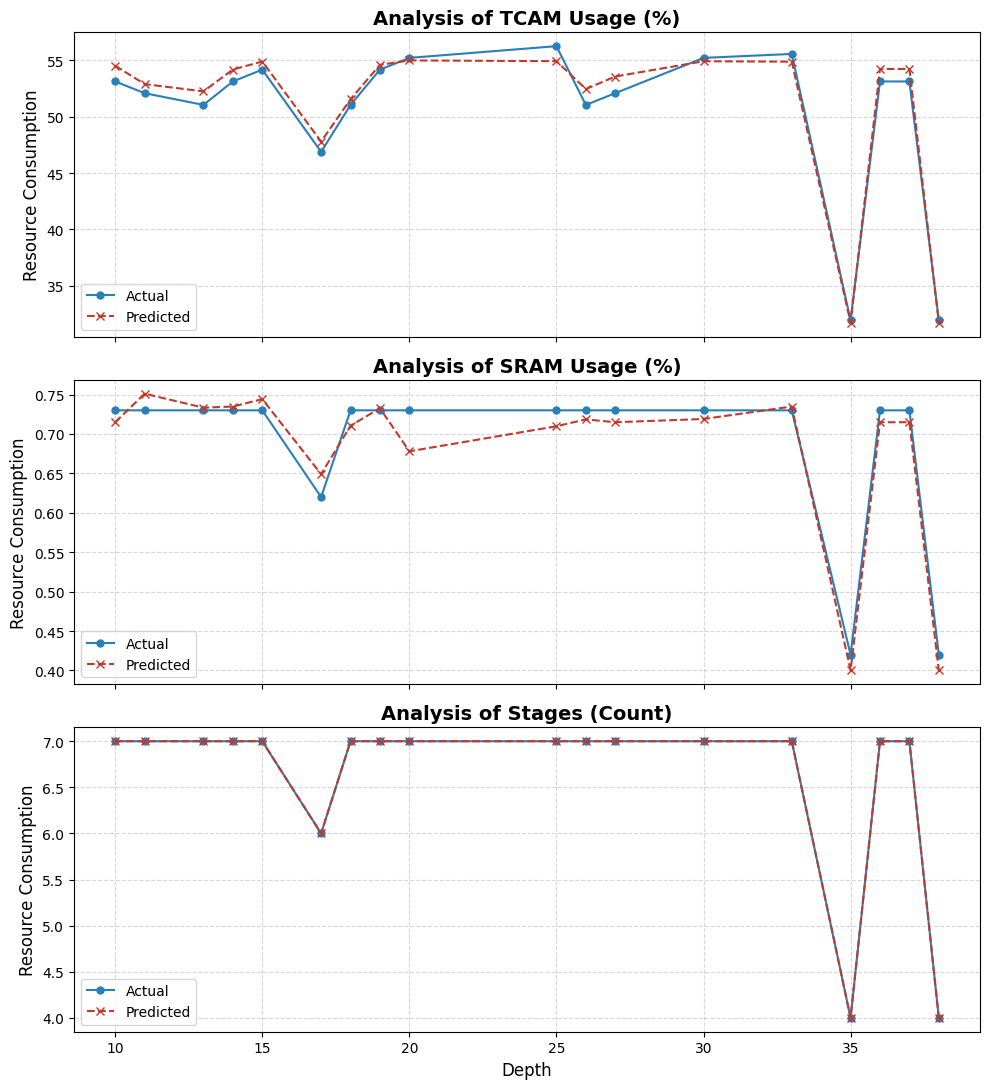

Generate this figure with matplotlib:
import matplotlib.pyplot as plt
import numpy as np

# Set font to Times New Roman globally
plt.rcParams["font.family"] = "serif"
plt.rcParams["font.serif"] = ["Times New Roman"]
plt.rcParams["axes.unicode_minus"] = False

# raw data provided by user with header for clarity:
# ID | Category | TCAM (%) | SRAM (%) | Stage | Depth | Diff
raw_data = """
29	Actual	31.94	0.42	4	35	0.2064
	Predicted	31.7336	0.4001	4		
28	Actual	31.94	0.42	4	38	0.2256
	Predicted	31.7144	0.4001	4		
25	Actual	46.88	0.62	6	17	0.9054
	Predicted	47.7854	0.6490	6		
15	Actual	55.21	0.73	7	20	0.2248
	Predicted	54.9852	0.6780	7		
8	Actual	55.21	0.73	7	30	0.2993
	Predicted	54.9107	0.7190	7		
18	Actual	54.17	0.73	7	19	0.4243
	Predicted	54.5943	0.7326	7		
23	Actual	51.04	0.73	7	18	0.5036
	Predicted	51.5436	0.7105	7		
4	Actual	55.56	0.73	7	33	0.6844
	Predicted	54.8756	0.7348	7		
19	Actual	54.17	0.73	7	15	0.7197
	Predicted	54.8897	0.7442	7		
26	Actual	52.08	0.73	7	11	0.8057
	Predicted	52.8857	0.7511	7		
21	Actual	53.12	0.73	7	14	1.0558
	Predicted	54.1758	0.7348	7		
9	Actual	53.12	0.73	7	36	1.1092
	Predicted	54.2292	0.7149	7		
10	Actual	53.12	0.73	7	37	1.1092
	Predicted	54.2292	0.7149	7		
24	Actual	51.04	0.73	7	13	1.2006
	Predicted	52.2406	0.7334	7		
16	Actual	56.25	0.73	7	25	1.3314
	Predicted	54.9186	0.7098	7		
27	Actual	53.12	0.73	7	10	1.3953
	Predicted	54.5153	0.7149	7		
20	Actual	51.04	0.73	7	26	1.4068
	Predicted	52.4468	0.7185	7		
17	Actual	52.08	0.73	7	27	1.4786
	Predicted	53.5586	0.7149	7		
"""

def parse_data(data_str):
    # Convert '实际消耗' and '预测消耗' if they appear in text (safeguard)
    data_str = data_str.replace("实际消耗", "Actual").replace("预测消耗", "Predicted")
    lines = [l.strip() for l in data_str.strip().split('\n') if l.strip()]
    records = []
    
    for i in range(0, len(lines), 2):
        act_parts = lines[i].split()
        pred_parts = lines[i+1].split()
        
        try:
            # According to header: ID, Cat, TCAM, SRAM, Stage, Depth, Diff
            depth = float(act_parts[5])
            
            # Resource columns: TCAM(2), SRAM(3), Stage(4)
            r1_act, r1_pred = float(act_parts[2]), float(pred_parts[1]) # TCAM
            r2_act, r2_pred = float(act_parts[3]), float(pred_parts[2]) # SRAM
            r3_act, r3_pred = float(act_parts[4]), float(pred_parts[3]) # Stage
            
            records.append({
                'depth': depth,
                'resources': [
                    {'name': 'TCAM Usage (%)', 'act': r1_act, 'pred': r1_pred},
                    {'name': 'SRAM Usage (%)', 'act': r2_act, 'pred': r2_pred},
                    {'name': 'Stages (Count)', 'act': r3_act, 'pred': r3_pred}
                ]
            })
        except (IndexError, ValueError) as e:
            continue
            
    # Sort by Depth for clear line plotting
    records.sort(key=lambda x: x['depth'])
    return records

def plot_resources(records):
    depth_vals = [r['depth'] for r in records]
    num_resources = 3 # Only TCAM, SRAM, Stage
    
    fig, axes = plt.subplots(num_resources, 1, figsize=(10, 11), sharex=True)
    
    # Colors and styles
    color_act = '#2980b9'  # Firm Blue
    color_pred = '#c0392b' # Solid Red
    
    for i in range(num_resources):
        ax = axes[i]
        res_name = records[0]['resources'][i]['name']
        
        act_vals = [r['resources'][i]['act'] for r in records]
        pred_vals = [r['resources'][i]['pred'] for r in records]
        
        # Plotting
        ax.plot(depth_vals, act_vals, marker='o', markersize=5, label='Actual', 
                color=color_act, linewidth=1.5)
        ax.plot(depth_vals, pred_vals, marker='x', markersize=6, label='Predicted', 
                color=color_pred, linestyle='--', linewidth=1.5)
        
        # Axes labels and title (Times New Roman set via global rc)
        ax.set_title(f'Analysis of {res_name}', fontsize=14, fontweight='bold')
        ax.set_ylabel('Resource Consumption', fontsize=12)
        ax.grid(True, linestyle='--', alpha=0.5)
        ax.legend(loc='best', fontsize=10)
        
    axes[-1].set_xlabel('Depth', fontsize=12)
    
    plt.tight_layout()
    output_filename = 'resource_consumption_plot.png'
    plt.savefig(output_filename, dpi=300, bbox_inches='tight')
    plt.close()
    print(f"Plot saved to: {output_filename}")

if __name__ == "__main__":
    data_records = parse_data(raw_data)
    if data_records:
        plot_resources(data_records)
    else:
        print("Failed to parse data.")

if __name__ == "__main__":
    data_records = parse_data(raw_data)
    if data_records:
        plot_resources(data_records)
    else:
        print("No valid data parsed.")
